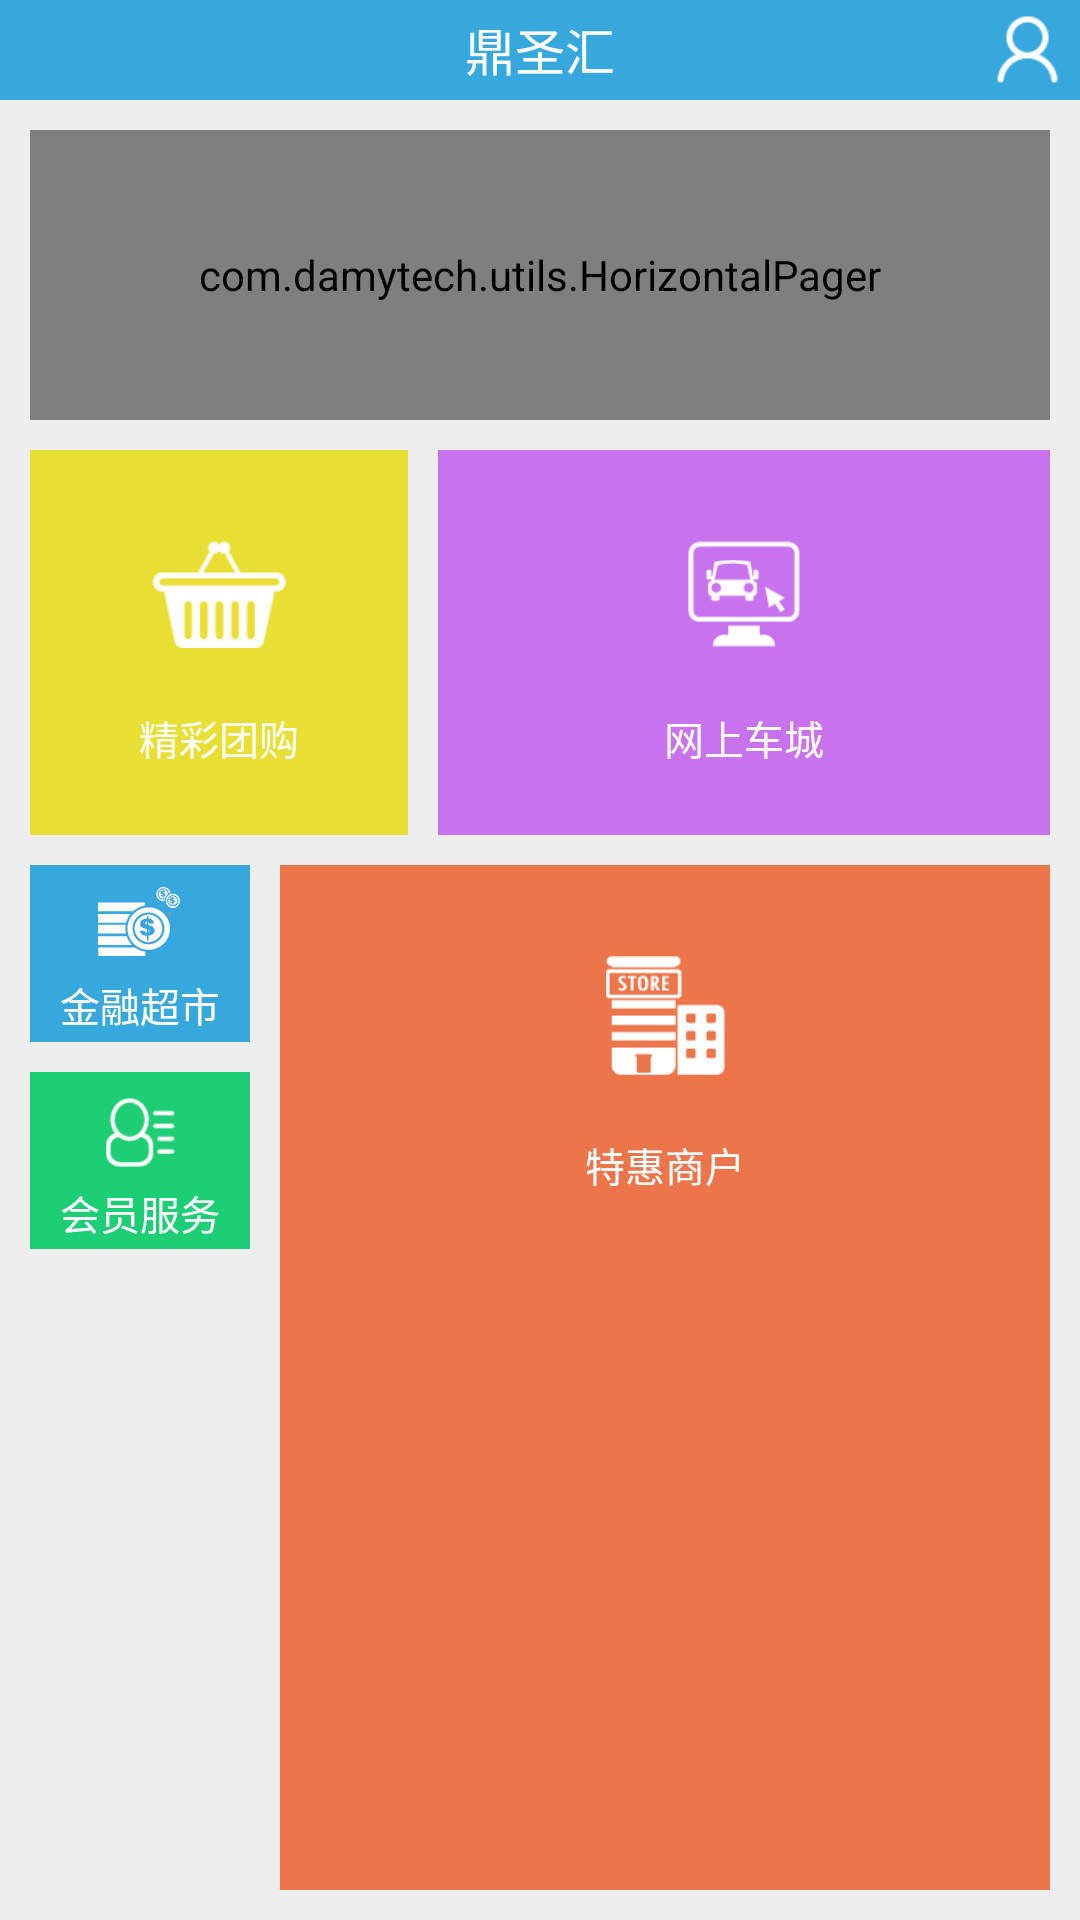

Reconstruct the res/layout file that produces this screen, plus the resources it refers to.
<!-- AndroidManifest.xml: application theme android:Theme.NoTitleBar -->
<!-- res/layout/activity_mainmenu.xml -->
<?xml version="1.0" encoding="utf-8"?>
<RelativeLayout xmlns:android="http://schemas.android.com/apk/res/android"
              android:layout_width="fill_parent"
              android:layout_height="fill_parent" android:id="@+id/parent_layout" android:background="@color/grayrare">

    <RelativeLayout
            android:layout_width="fill_parent"
            android:layout_height="100px" android:layout_alignParentTop="true"
            android:layout_alignParentLeft="true" android:background="@color/bluelight"
            android:id="@+id/relativeLayout">
        <TextView
                android:layout_width="400px"
                android:layout_height="fill_parent"
                android:text="@string/dingshenghui"
                android:id="@+id/lblTitle" android:layout_centerVertical="true" android:layout_centerHorizontal="true"
                android:gravity="center" android:textColor="@color/white" android:textSize="50px"/>
        <ImageView
                android:layout_width="65px"
                android:layout_height="69px"
                android:id="@+id/imgUserInfo" android:layout_centerVertical="true"
                android:layout_alignParentRight="true" android:layout_marginRight="20px" android:scaleType="fitCenter"
                android:src="@drawable/usericon"/>
    </RelativeLayout>
    <RelativeLayout
            android:layout_width="fill_parent"
            android:layout_height="290px" android:layout_below="@+id/relativeLayout"
            android:layout_alignParentLeft="true" android:layout_marginLeft="30px" android:layout_marginRight="30px"
            android:layout_marginTop="30px" android:id="@+id/rlGallery">
        <view android:layout_width="fill_parent"
              android:layout_height="fill_parent"
              class="com.damytech.utils.HorizontalPager" android:id="@+id/rlGoods" android:layout_centerVertical="true"
              android:layout_centerHorizontal="true"/>
    </RelativeLayout>
    <RelativeLayout
            android:layout_width="378px"
            android:layout_height="385px" android:layout_below="@+id/rlGallery"
            android:layout_alignLeft="@+id/rlGallery" android:layout_marginTop="30px"
            android:background="@color/yellowlight"
            android:id="@+id/rlNormalGood">
        <ImageView
                android:layout_width="135px"
                android:layout_height="108px"
                android:id="@+id/imgNormalGood" android:layout_alignParentTop="true" android:layout_centerHorizontal="true"
                android:layout_marginTop="90px" android:scaleType="fitCenter" android:src="@drawable/normalgoodicon"/>
        <TextView
                android:layout_width="300px"
                android:layout_height="80px"
                android:text="@string/jingcaituangou"
                android:id="@+id/lblNormalGood" android:layout_below="@+id/imgNormalGood"
                android:layout_centerHorizontal="true" android:layout_marginTop="50px" android:gravity="center"
                android:textColor="@color/white" android:textSize="40px"/>
    </RelativeLayout>
    <RelativeLayout
            android:layout_width="fill_parent"
            android:layout_height="fill_parent" android:layout_alignTop="@+id/rlNormalGood"
            android:layout_alignBottom="@+id/rlNormalGood" android:layout_alignRight="@+id/rlGallery"
            android:layout_toRightOf="@+id/rlNormalGood" android:layout_marginLeft="30px"
            android:background="@color/magenta" android:id="@+id/rlCar">
        <ImageView
                android:layout_width="120px"
                android:layout_height="108px"
                android:id="@+id/imgCar" android:layout_alignParentTop="true" android:layout_centerHorizontal="true"
                android:layout_marginTop="90px" android:scaleType="fitCenter" android:src="@drawable/cargoodicon"/>
        <TextView
                android:layout_width="200px"
                android:layout_height="80px"
                android:text="@string/wangshangchecheng"
                android:id="@+id/lblCar" android:layout_below="@+id/imgCar" android:layout_centerHorizontal="true"
                android:layout_marginTop="50px" android:gravity="center" android:textColor="@color/white"
                android:textSize="40px"/>
    </RelativeLayout>
    <RelativeLayout
            android:layout_width="220px"
            android:layout_height="177px" android:layout_below="@+id/rlNormalGood"
            android:layout_alignLeft="@+id/rlNormalGood" android:layout_marginTop="30px"
            android:background="@color/bluelight" android:id="@+id/rlFinance">
        <ImageView
                android:layout_width="85px"
                android:layout_height="72px"
                android:id="@+id/imgFinance" android:layout_alignParentTop="true"
                android:layout_centerHorizontal="true" android:layout_marginTop="20px" android:scaleType="fitCenter"
                android:src="@drawable/financeicon"/>
        <TextView
                android:layout_width="200px"
                android:layout_height="80px"
                android:text="@string/jinrongchaoshi"
                android:id="@+id/lblFinance" android:layout_below="@+id/imgFinance"
                android:layout_centerHorizontal="true" android:layout_marginTop="10px" android:gravity="center"
                android:textColor="@color/white" android:textSize="40px"/>
    </RelativeLayout>
    <RelativeLayout
            android:layout_width="fill_parent"
            android:layout_height="fill_parent"
            android:layout_toRightOf="@+id/rlFinance" android:layout_alignRight="@+id/rlGallery"
            android:layout_marginLeft="30px" android:layout_alignParentBottom="true" android:layout_marginBottom="30px"
            android:background="@color/redlight" android:id="@+id/rlSpecGood"
            android:layout_alignTop="@+id/rlFinance">
        <ImageView
                android:layout_width="120px"
                android:layout_height="120px"
                android:id="@+id/imgSpecGood" android:layout_alignParentTop="true"
                android:layout_centerHorizontal="true" android:scaleType="fitCenter"
                android:src="@drawable/specgoodicon" android:layout_marginTop="90px"/>
        <TextView
                android:layout_width="300px"
                android:layout_height="80px"
                android:text="@string/tehuishanghu"
                android:id="@+id/lblSpecGood" android:layout_below="@+id/imgSpecGood"
                android:layout_centerHorizontal="true" android:layout_marginTop="50px" android:gravity="center"
                android:textColor="@color/white" android:textSize="40px"/>
    </RelativeLayout>
    <RelativeLayout
            android:layout_width="fill_parent"
            android:layout_height="177px"
            android:layout_below="@+id/rlFinance" android:layout_alignLeft="@+id/rlFinance"
            android:layout_alignRight="@+id/rlFinance" android:layout_marginTop="30px"
            android:background="@color/greeelight" android:id="@+id/rlUserService">

        <ImageView
                android:layout_width="70px"
                android:layout_height="70px"
                android:id="@+id/imgUserService" android:layout_alignParentTop="true"
                android:layout_centerHorizontal="true" android:layout_marginTop="25px" android:scaleType="fitCenter"
                android:src="@drawable/userserviceicon"/>
        <TextView
                android:layout_width="200px"
                android:layout_height="80px"
                android:text="@string/huiyuanfuwu"
                android:id="@+id/lblUserService" android:layout_below="@+id/imgUserService"
                android:layout_centerHorizontal="true" android:layout_marginTop="10px" android:gravity="center"
                android:textColor="@color/white" android:textSize="40px"/>

    </RelativeLayout>
</RelativeLayout>
<!-- resources referenced by this layout -->
<resources>
  <color name="bluelight">#36A8DE</color>
  <color name="grayrare">#EEEEEE</color>
  <color name="greeelight">#1ECE75</color>
  <color name="magenta">#c972ee</color>
  <color name="redlight">#EC754B</color>
  <color name="white">#FFFFFF</color>
  <color name="yellowlight">#E9DE34</color>
  <!-- drawable cargoodicon: png bitmap (drawable-hdpi, 4244 bytes) -->
  <!-- drawable financeicon: png bitmap (drawable-hdpi, 6232 bytes) -->
  <!-- drawable normalgoodicon: png bitmap (drawable-hdpi, 3805 bytes) -->
  <!-- drawable specgoodicon: png bitmap (drawable-hdpi, 4138 bytes) -->
  <!-- drawable usericon: png bitmap (drawable-hdpi, 3570 bytes) -->
  <!-- drawable userserviceicon: png bitmap (drawable-hdpi, 4023 bytes) -->
  <string name="dingshenghui">鼎圣汇</string>
  <string name="huiyuanfuwu">会员服务</string>
  <string name="jingcaituangou">精彩团购</string>
  <string name="jinrongchaoshi">金融超市</string>
  <string name="tehuishanghu">特惠商户</string>
  <string name="wangshangchecheng">网上车城</string>
</resources>
